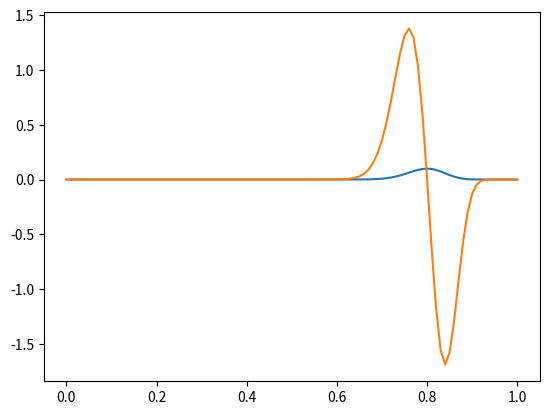

This chart was generated by the following Python code:
# -*- coding: utf-8 -*-
"""
Created on Tue Apr  6 16:13:15 2021

[redacted]
"""

import math
import matplotlib.pyplot as plt

def binomial(n, k, p):
    if (k <= n):
        return (math.factorial(n) / math.factorial(n-k) / math.factorial(k) * p**k * (1-p)**(n-k))
    else:
        return 0

def deriv(f, x, h):
    return (f(N, K, x + h) - f(N, K, x)) / h
    

    
    
#on veut maximiser la proba binomiale pour n = 100 et k = 80
N = 100
K = 80

proba = []
probaBinomiale = []
probaBinomialeD = []

for P in range(0, 101):
    probaBinomiale.append(binomial(N, K, P/100))
    probaBinomialeD.append(deriv(binomial, P/100, 0.0000001))
    proba.append(P/100)

plt.plot(proba, probaBinomiale)
plt.plot(proba, probaBinomialeD)